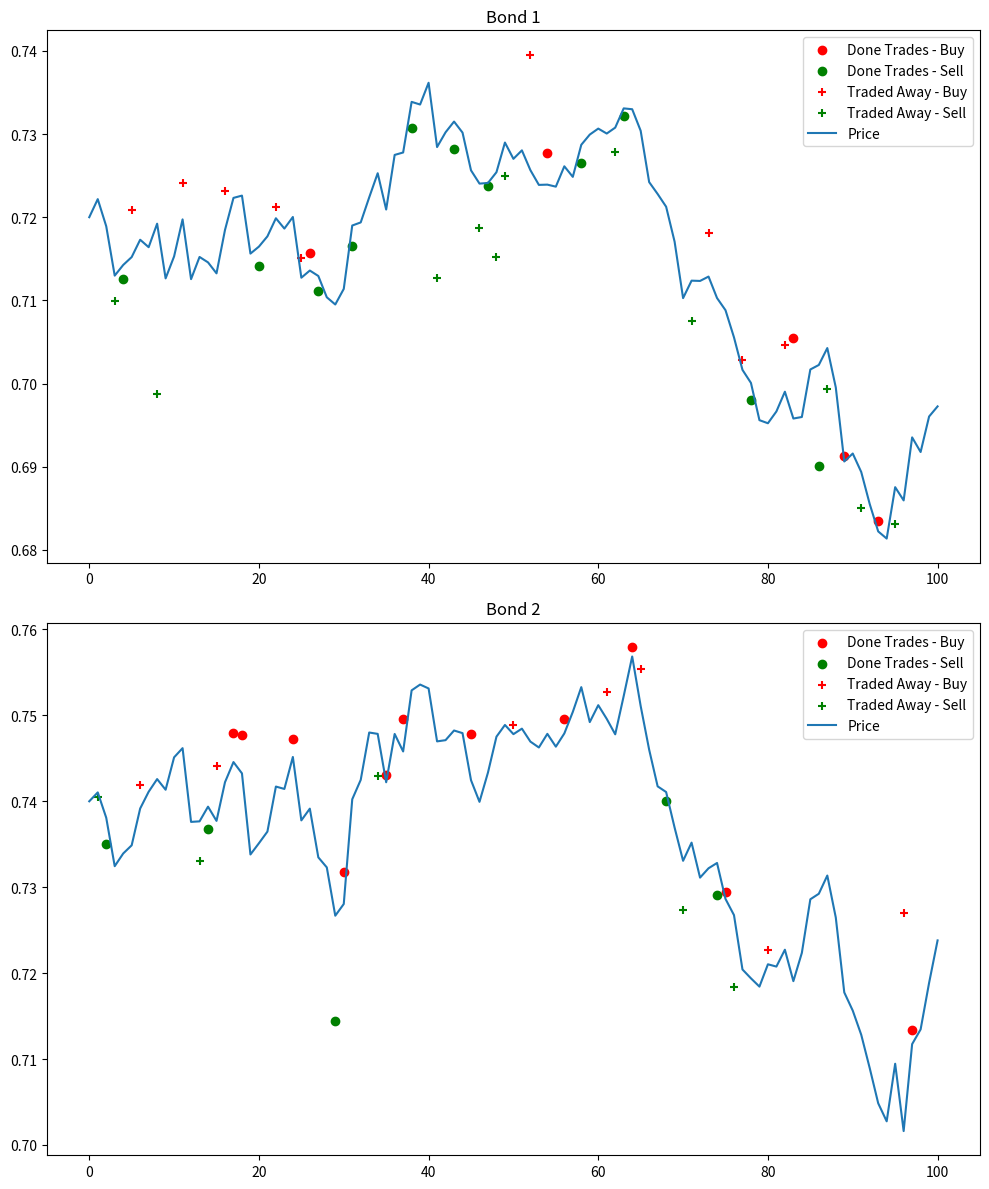

Recreate this plot in Python.
import matplotlib.pyplot as plt
import numpy as np
import pandas as pd

# steps
N = 100
types = {
    "Done(buy)": 1,
    "Done(sell)": 2,
    "Traded Away (buy)": 3,
    "Traded Away (sell)": 4,
    # "D2D Trade": 5,
}
sigma = 1e-4
sigma_bid_ask = 0.83
mu = -9.79
mu2 = -9.87
mus_bid_ask = [mu, mu2]

sigmas_epsilons = [5e-2 * 0.79e-4 * 2, 5e-2 * 0.73e-4 * 2]


def generate_correlated_random_walks(initial_prices, volatilities, correlation, steps):
    """Generate two correlated random walk price series

    Args:
        initial_prices: List of initial prices for both bonds
        volatilities: List of volatilities for both bonds
        correlation: Correlation coefficient between the two bonds
        steps: Number of time steps
    """
    # Create correlation matrix
    corr_matrix = np.array([[1, correlation], [correlation, 1]])

    # Generate correlated normal random variables
    mean = [0, 0]
    random_walks = np.random.multivariate_normal(mean, corr_matrix, steps)

    # Initialize price series
    prices_1 = [initial_prices[0]]
    prices_2 = [initial_prices[1]]

    # Generate correlated price walks
    for i in range(steps):
        prices_1.append(prices_1[-1] * (1 + volatilities[0] * random_walks[i, 0]))
        prices_2.append(prices_2[-1] * (1 + volatilities[1] * random_walks[i, 1]))

    return prices_1, prices_2


initial_prices = [0.72, 0.74]  # Initial prices for both bonds
volatilities = [5e-3, 6e-3]  # Different volatilities for each bond
correlation = 0.843  # Correlation coefficient between bonds

price_walk_1, price_walk_2 = generate_correlated_random_walks(
    initial_prices, volatilities, correlation, N
)


def generate_buy_sell_prices(price_walk, bid_ask_spreads, sigma=sigma):
    buy_sell_prices = pd.DataFrame(price_walk)
    buy_sell_prices["buy_price"] = buy_sell_prices[0] + bid_ask_spreads[0]
    buy_sell_prices["sell_price"] = buy_sell_prices[0] - bid_ask_spreads[0]
    # Adding gaussian noise to the buy and sell prices
    buy_sell_prices["buy_price"] = buy_sell_prices["buy_price"] + np.abs(
        np.random.normal(0, sigma, len(buy_sell_prices))
    )
    buy_sell_prices["sell_price"] = buy_sell_prices["sell_price"] - np.abs(
        np.random.normal(0, sigma, len(buy_sell_prices))
    )
    buy_sell_prices.columns = ["price", "buy_price", "sell_price"]
    buy_sell_prices["time"] = range(len(buy_sell_prices))
    return buy_sell_prices


def generate_bid_ask_prices(
    steps, initial_bid_ask_spread=0, sigma=sigma_bid_ask, mu=mu
):
    spreads = [initial_bid_ask_spread]
    for i in range(1, steps):
        spread = 50 * np.exp(np.random.normal(mu, sigma))
        spreads.append(spread)

    return pd.DataFrame(spreads)


def generate_trades(buy_sell_prices_1, buy_sell_prices_2, types, prob_trade=0.6):
    """Generate trades for two bonds ensuring they don't trade at the same time"""
    trades = []
    for i in range(len(buy_sell_prices_1)):
        is_traded = np.random.choice([True, False], p=[prob_trade, 1 - prob_trade])
        if is_traded:
            # Randomly choose which bond trades
            bond_index = np.random.choice([1, 2])
            trade_type = np.random.choice(list(types.values()))

            # Get price based on which bond was selected
            buy_sell_prices = (
                buy_sell_prices_1 if bond_index == 1 else buy_sell_prices_2
            )
            price = (
                buy_sell_prices.loc[i, "buy_price"]
                if trade_type == 1 or trade_type == 3
                else buy_sell_prices.loc[i, "sell_price"]
            )
            trades.append((i, trade_type, price, bond_index))
        else:
            trades.append((i, 0, 0, 0))  # No trade

    return pd.DataFrame(trades, columns=["time", "type", "YtB", "bond_index"])


# Generate data for both bonds
bid_ask_spreads_1 = generate_bid_ask_prices(N, mu=mus_bid_ask[0])
bid_ask_spreads_2 = generate_bid_ask_prices(N, mu=mus_bid_ask[1])

# Add noise to the spreads (properly handling DataFrame addition)
bid_ask_spreads_1[0] = bid_ask_spreads_1[0] + np.random.normal(0, sigmas_epsilons[0], N)
bid_ask_spreads_2[0] = bid_ask_spreads_2[0] + np.random.normal(0, sigmas_epsilons[1], N)

buy_sell_prices_1 = generate_buy_sell_prices(price_walk_1, bid_ask_spreads_1)
buy_sell_prices_2 = generate_buy_sell_prices(price_walk_2, bid_ask_spreads_2)

trades = generate_trades(buy_sell_prices_1, buy_sell_prices_2, types)

# Remove zero trades
trades = trades[trades["type"] != 0]

# Save combined trades to CSV
trades.to_csv("trades.csv", index=False)

# Separate trades for plotting
trades_1 = trades[trades["bond_index"] == 1]
trades_2 = trades[trades["bond_index"] == 2]

# Create subplots for both bonds
fig, (ax1, ax2) = plt.subplots(2, 1, figsize=(10, 12))

# Plot Bond 1
for trades, buy_sell_prices, ax, title in [
    (trades_1, buy_sell_prices_1, ax1, "Bond 1"),
    (trades_2, buy_sell_prices_2, ax2, "Bond 2"),
]:
    # Plot done trades
    done_trades_buy = trades[trades["type"] == 1]
    done_trades_sell = trades[trades["type"] == 2]
    ax.scatter(
        done_trades_buy["time"],
        done_trades_buy["YtB"],
        color="red",
        marker="o",
        label="Done Trades - Buy",
    )
    ax.scatter(
        done_trades_sell["time"],
        done_trades_sell["YtB"],
        color="green",
        marker="o",
        label="Done Trades - Sell",
    )

    # Plot traded away trades
    traded_away_buy = trades[trades["type"] == 3]
    traded_away_sell = trades[trades["type"] == 4]
    ax.scatter(
        traded_away_buy["time"],
        traded_away_buy["YtB"],
        color="red",
        marker="+",
        label="Traded Away - Buy",
    )
    ax.scatter(
        traded_away_sell["time"],
        traded_away_sell["YtB"],
        color="green",
        marker="+",
        label="Traded Away - Sell",
    )

    # Plot price line
    ax.plot(buy_sell_prices["time"], buy_sell_prices["price"], label="Price")
    ax.set_title(title)
    ax.legend()

plt.tight_layout()
plt.savefig("correlated_trades.png")

# Print correlation between the two price series
correlation = np.corrcoef(buy_sell_prices_1["price"], buy_sell_prices_2["price"])[0, 1]
print(f"Realized correlation between bonds: {correlation:.3f}")
print("\nBond 1 prices:")
print(buy_sell_prices_1.head())
print("\nBond 2 prices:")
print(buy_sell_prices_2.head())
